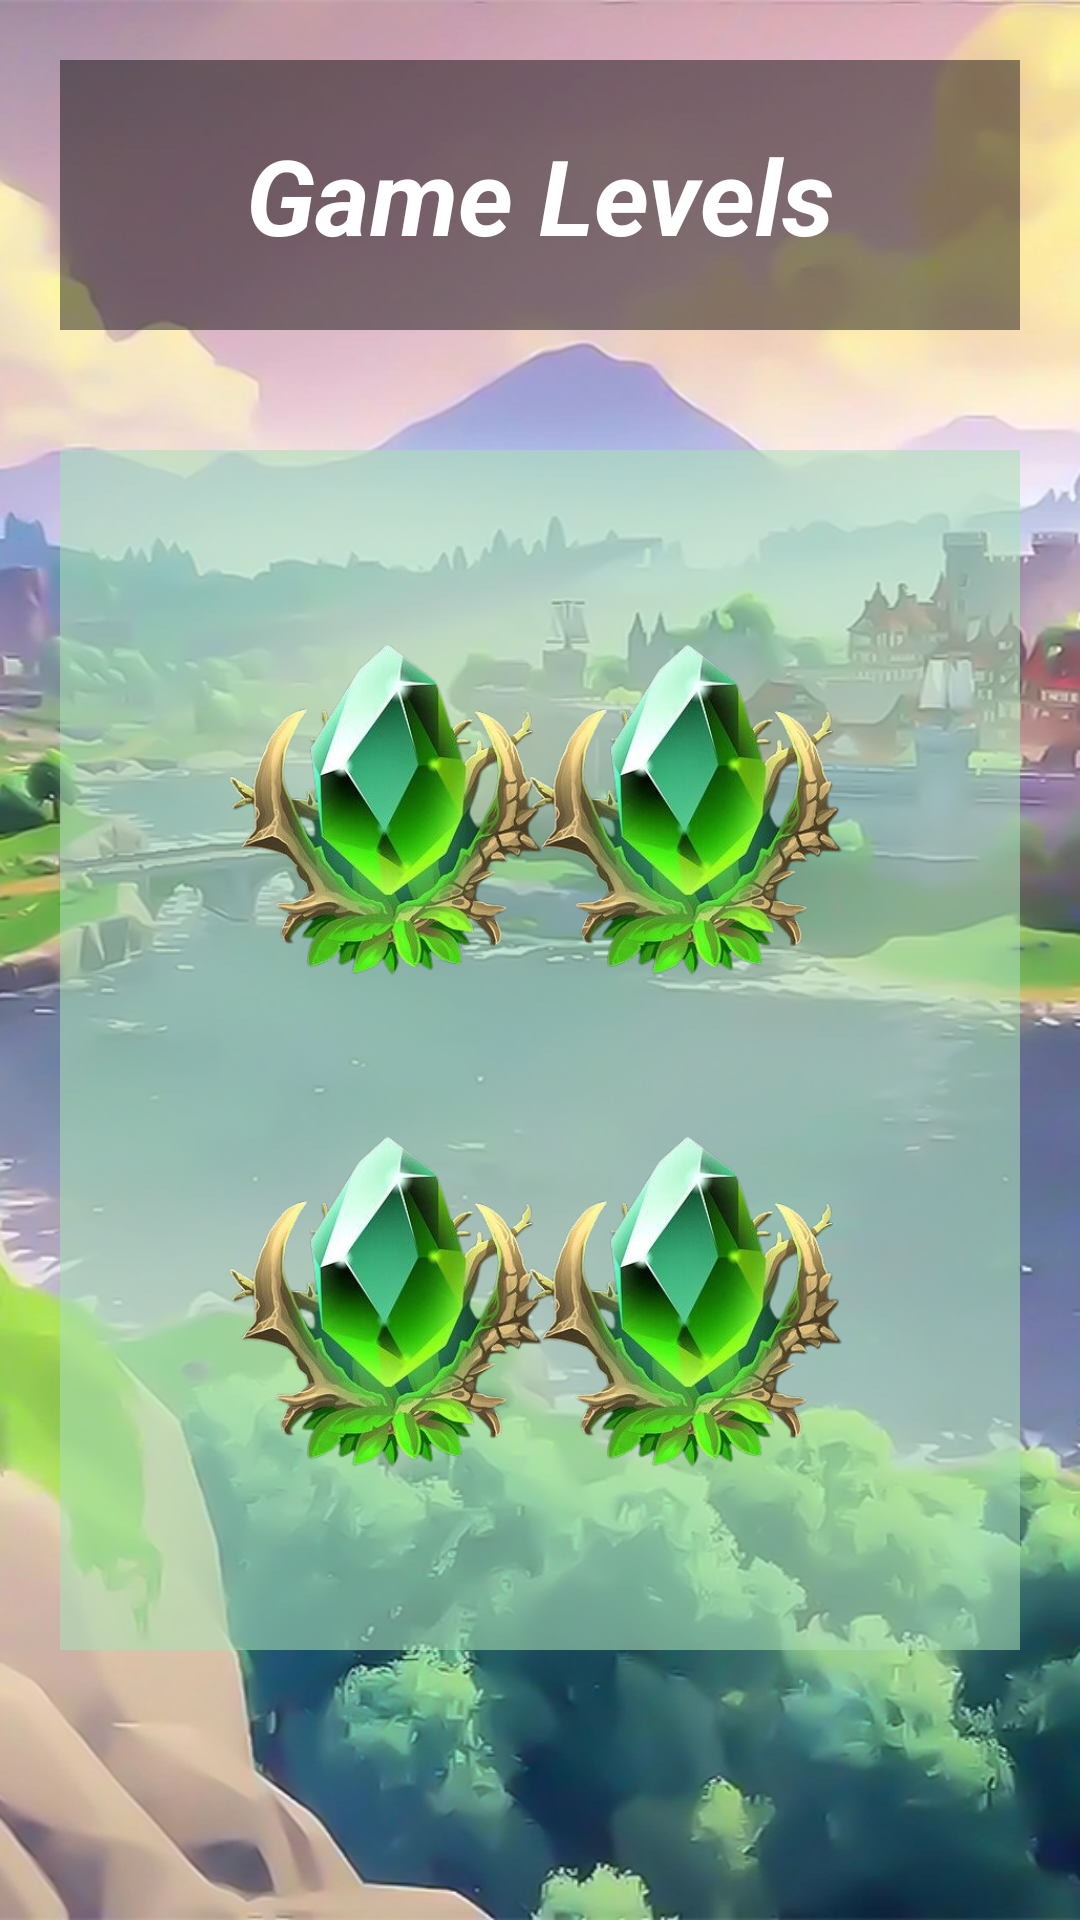

This screen was rendered from an Android layout file. Write that file and the resources it references.
<!-- AndroidManifest.xml: application theme Theme.Game_app -->
<!-- res/layout/activity_game_level.xml -->
<?xml version="1.0" encoding="utf-8"?>
<LinearLayout
    xmlns:android="http://schemas.android.com/apk/res/android"
    xmlns:app="http://schemas.android.com/apk/res-auto"
    xmlns:tools="http://schemas.android.com/tools"
    android:layout_width="match_parent"
    android:layout_height="match_parent"
    android:orientation="vertical"
    android:background="@drawable/p6"
    tools:context=".GameLevelsActivity">

    <LinearLayout
        android:id="@+id/topLay"
        android:layout_width="match_parent"
        android:layout_height="90dp"
        android:orientation="horizontal"
        android:padding="2dp"
        android:gravity="center"
        android:background="@color/lightBlack"
        android:layout_margin="20dp">

        <TextView
            android:id="@+id/score"
            android:layout_width="wrap_content"
            android:layout_height="wrap_content"
            android:text="@string/game_levels"
            android:textColor="@color/white"
            android:textSize="35sp"
            android:textStyle="bold|italic" />



    </LinearLayout>

    <androidx.constraintlayout.widget.ConstraintLayout
        android:layout_width="match_parent"
        android:layout_height="400dp"
        android:layout_gravity="center"
        android:layout_margin="20dp"
        android:background="@color/lightLevelGreen"
        android:gravity="center"
        android:orientation="vertical"
        android:paddingTop="20dp"
        android:paddingBottom="20dp">

        <ImageView
            android:id="@+id/level1"
            android:layout_width="140dp"
            android:layout_height="140dp"
            android:layout_marginStart="40dp"
            android:layout_marginTop="32dp"
            android:importantForAccessibility="no"
            android:src="@drawable/levels"
            app:layout_constraintStart_toStartOf="parent"
            app:layout_constraintTop_toTopOf="parent" />

        <ImageView
            android:id="@+id/level2"
            android:layout_width="140dp"
            android:layout_height="140dp"
            android:layout_marginTop="32dp"
            android:layout_marginEnd="40dp"
            android:importantForAccessibility="no"
            android:src="@drawable/levels"
            app:layout_constraintEnd_toEndOf="parent"
            app:layout_constraintTop_toTopOf="parent" />

        <ImageView
            android:id="@+id/level3"
            android:layout_width="140dp"
            android:layout_height="140dp"
            android:layout_marginStart="40dp"
            android:layout_marginTop="32dp"
            android:layout_marginBottom="32dp"
            android:importantForAccessibility="no"
            android:src="@drawable/levels"
            app:layout_constraintBottom_toBottomOf="parent"
            app:layout_constraintStart_toStartOf="parent"
            app:layout_constraintTop_toBottomOf="@+id/level1" />

        <ImageView
            android:id="@+id/level4"
            android:layout_width="140dp"
            android:layout_height="140dp"
            android:layout_marginTop="32dp"
            android:layout_marginEnd="40dp"
            android:layout_marginBottom="32dp"
            android:importantForAccessibility="no"
            android:src="@drawable/levels"
            app:layout_constraintBottom_toBottomOf="parent"
            app:layout_constraintEnd_toEndOf="parent"
            app:layout_constraintTop_toBottomOf="@+id/level2" />

    </androidx.constraintlayout.widget.ConstraintLayout>

</LinearLayout>
<!-- resources referenced by this layout -->
<resources>
  <color name="lightBlack">#74000000</color>
  <color name="lightLevelGreen">#92ABE0B7</color>
  <color name="white">#FFFFFFFF</color>
  <!-- drawable levels: png bitmap (drawable, 153470 bytes) -->
  <!-- drawable p6: png bitmap (drawable, 843733 bytes) -->
  <string name="game_levels">Game Levels</string>
  <style name="Theme.Game_app" parent="Base.Theme.Gameapp" />
  <style name="Base.Theme.Gameapp" parent="Theme.Material3.DayNight.NoActionBar">
          
          
      </style>
</resources>
